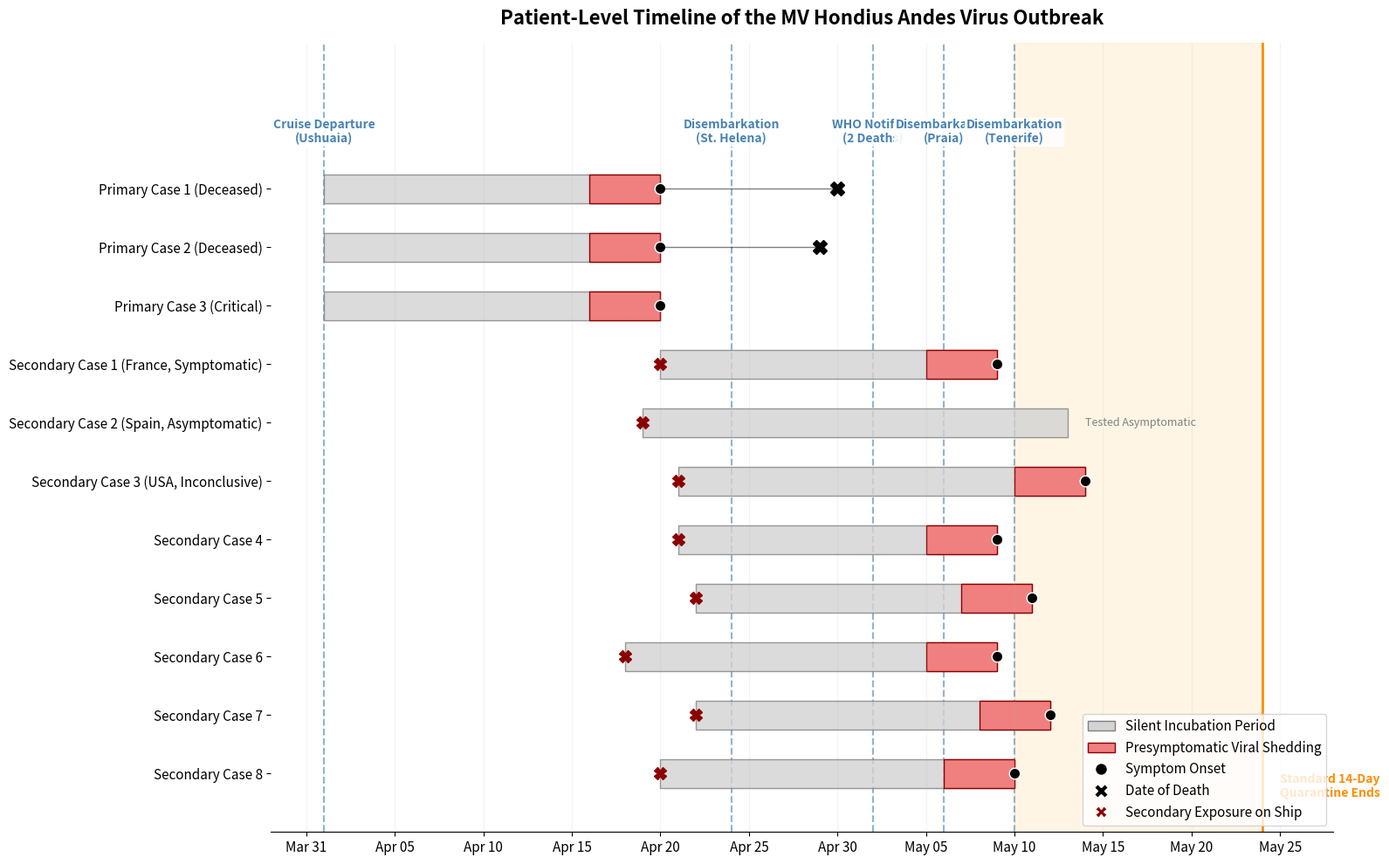

Python code for this plot: (Note: this script raises an exception after producing the figure.)
import matplotlib.pyplot as plt
import matplotlib.dates as mdates
import matplotlib.patches as patches
from datetime import datetime, timedelta
import numpy as np
import os
import time

def main():
    # Set up the figure with enough height for 11 patients
    fig, ax = plt.subplots(figsize=(16, 10))
    
    # Define the 11 patients based on WHO data
    patients = [
        'Primary Case 1 (Deceased)', 
        'Primary Case 2 (Deceased)', 
        'Primary Case 3 (Critical)',
        'Secondary Case 1 (France, Symptomatic)',
        'Secondary Case 2 (Spain, Asymptomatic)',
        'Secondary Case 3 (USA, Inconclusive)',
        'Secondary Case 4',
        'Secondary Case 5',
        'Secondary Case 6',
        'Secondary Case 7',
        'Secondary Case 8'
    ]
    
    y_pos = np.arange(len(patients))
    
    # Key Dates
    date_departure = datetime(2026, 4, 1)
    
    # Colors
    c_incubation = 'lightgray'
    c_presymp = 'lightcoral'
    c_onset = 'black'
    
    for i, patient in enumerate(patients):
        if i < 3:
            # Primary Cases (Exposed around Departure)
            start_date = date_departure + timedelta(days=np.random.randint(0, 3))
            incubation_days = int(np.random.normal(20.1, 1.0))
            onset_date = start_date + timedelta(days=incubation_days)
            presymp_start = onset_date - timedelta(days=4)
            
            # Draw Incubation
            ax.barh(y_pos[i], (onset_date - start_date).days, left=start_date, height=0.5, color=c_incubation, edgecolor='gray', alpha=0.8)
            # Draw Presymptomatic
            ax.barh(y_pos[i], 4, left=presymp_start, height=0.5, color=c_presymp, edgecolor='darkred')
            # Draw Onset
            ax.plot(onset_date, y_pos[i], 'ko', markersize=9, markeredgecolor='white', markeredgewidth=1)
            
            if "Deceased" in patient:
                death_date = onset_date + timedelta(days=10 + np.random.randint(-2, 3))
                ax.plot(death_date, y_pos[i], 'kX', markersize=11, label='Date of Death' if i==0 else "")
                # Draw line from onset to death
                ax.plot([onset_date, death_date], [y_pos[i], y_pos[i]], 'k-', linewidth=1, alpha=0.5)

        else:
            # Secondary Cases (Exposed during Primary's presymptomatic window ~April 18-22)
            exposure_date = datetime(2026, 4, 20) + timedelta(days=np.random.randint(-2, 3))
            
            # Exposure marker
            ax.plot(exposure_date, y_pos[i], 'X', color='darkred', markersize=10)
            
            if "Asymptomatic" in patient:
                # Still incubating or subclinical
                current_date = datetime(2026, 5, 13)
                ax.barh(y_pos[i], (current_date - exposure_date).days, left=exposure_date, height=0.5, color=c_incubation, edgecolor='gray', alpha=0.8)
                ax.text(current_date + timedelta(days=1), y_pos[i], "Tested Asymptomatic", va='center', fontsize=9, color='gray', style='italic')
            else:
                incubation_days = int(np.random.normal(20.1, 1.5))
                onset_date = exposure_date + timedelta(days=incubation_days)
                presymp_start = onset_date - timedelta(days=4)
                
                # Draw Incubation
                ax.barh(y_pos[i], (onset_date - exposure_date).days, left=exposure_date, height=0.5, color=c_incubation, edgecolor='gray', alpha=0.8)
                # Draw Presymptomatic
                ax.barh(y_pos[i], 4, left=presymp_start, height=0.5, color=c_presymp, edgecolor='darkred')
                
                # Draw Onset (if reached by mid-May)
                ax.plot(onset_date, y_pos[i], 'ko', markersize=9, markeredgecolor='white', markeredgewidth=1)

    # Add Vertical Milestone Lines
    milestones = [
        (datetime(2026, 4, 1), "Cruise Departure\n(Ushuaia)"),
        (datetime(2026, 4, 24), "Disembarkation\n(St. Helena)"),
        (datetime(2026, 5, 2), "WHO Notified\n(2 Deaths)"),
        (datetime(2026, 5, 6), "Disembarkation\n(Praia)"),
        (datetime(2026, 5, 10), "Disembarkation\n(Tenerife)")
    ]
    
    for date, label in milestones:
        ax.axvline(date, color='steelblue', linestyle='--', alpha=0.6, zorder=0)
        ax.text(date, -1.2, label, rotation=0, ha='center', va='top', 
                fontsize=10, fontweight='bold', color='steelblue', 
                bbox=dict(facecolor='white', alpha=0.9, edgecolor='none', pad=1))

    # Standard 14-day Quarantine Line (Starting from Tenerife disembarkation for Secondary Cases)
    quar_start = datetime(2026, 5, 10)
    quar_end = quar_start + timedelta(days=14)
    ax.axvspan(quar_start, quar_end, color='orange', alpha=0.1, zorder=0)
    ax.axvline(quar_end, color='darkorange', linestyle='-', linewidth=2)
    ax.text(quar_end + timedelta(days=1), len(patients) - 1, "Standard 14-Day\nQuarantine Ends", color='darkorange', fontweight='bold', va='top')

    # Formatting
    ax.set_yticks(y_pos)
    ax.set_yticklabels(patients, fontsize=11)
    
    # Date formatting on X-axis
    ax.xaxis.set_major_locator(mdates.DayLocator(interval=5))
    ax.xaxis.set_major_formatter(mdates.DateFormatter('%b %d'))
    plt.xticks(rotation=0, ha='center', fontsize=11)
    
    ax.invert_yaxis()  # Put Primary Case 1 at the top
    ax.set_xlim(datetime(2026, 3, 29), datetime(2026, 5, 28))
    ax.set_ylim(len(patients), -2.5) # Extra space at top for milestones
    
    ax.spines['top'].set_visible(False)
    ax.spines['right'].set_visible(False)
    ax.spines['left'].set_visible(False)
    ax.grid(axis='x', linestyle='-', alpha=0.15)
    
    ax.set_title("Patient-Level Timeline of the MV Hondius Andes Virus Outbreak", fontsize=16, fontweight='bold', pad=15)
    
    # Custom Legend
    from matplotlib.lines import Line2D
    custom_lines = [
        patches.Rectangle((0,0),1,1, facecolor=c_incubation, edgecolor='gray'),
        patches.Rectangle((0,0),1,1, facecolor=c_presymp, edgecolor='darkred'),
        Line2D([0], [0], marker='o', color='w', markerfacecolor='black', markersize=10),
        Line2D([0], [0], marker='X', color='w', markerfacecolor='black', markersize=11),
        Line2D([0], [0], marker='X', color='w', markerfacecolor='darkred', markersize=10)
    ]
    ax.legend(custom_lines, ['Silent Incubation Period', 'Presymptomatic Viral Shedding', 'Symptom Onset', 'Date of Death', 'Secondary Exposure on Ship'], 
              loc='lower right', fontsize=11)
              
    plt.tight_layout()
    
    artifacts_dir = "/Users/jasonandrews/.gemini/antigravity/brain/26e83a96-4a63-4226-94fe-627b326b4048/artifacts"
    timestamp = int(time.time())
    plot_path = os.path.join(artifacts_dir, f"hondius_patient_timeline_{timestamp}.png")
    plt.savefig(plot_path, dpi=300, bbox_inches='tight')
    plt.close()
    
    print(f"Saved Patient Timeline to {plot_path}")

if __name__ == "__main__":
    main()
